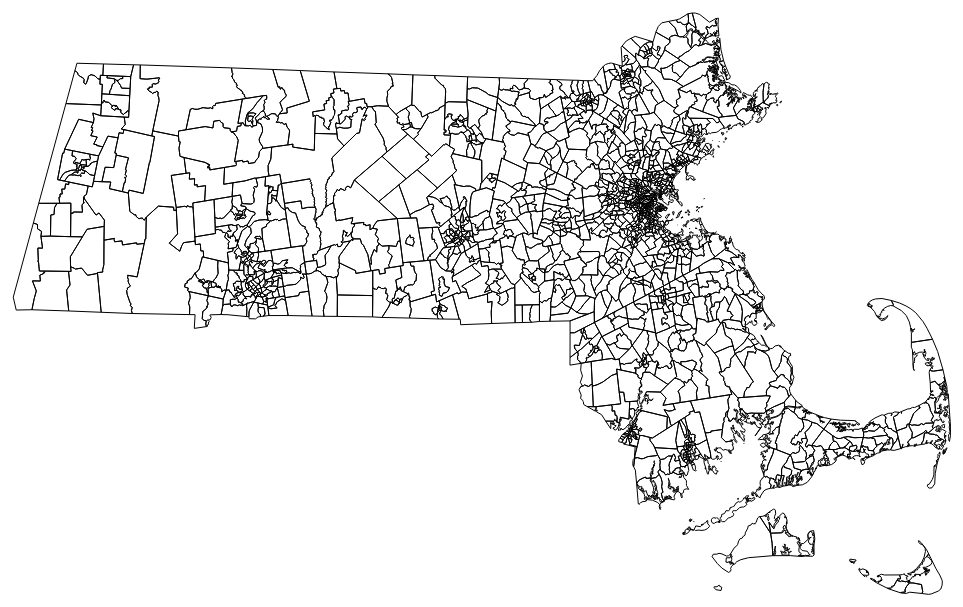
D3 v3 page, settled after 480 driven frames (8 s of simulated time); the page loaded 1 data file(s).


	
	var width = 1024,
    	height = 768;

	var svg = d3.select("body").append("svg")
	    .attr("width", width)
	    .attr("height", height);

	d3.json("topojson.json", function(error, ma) {
	  if (error) return console.error(error);
	
	var projection = d3.geo.mercator().scale(15000).center([-71.71, 42.2]);	

	svg.append("path")
	  .datum(topojson.feature(ma, ma.objects.F0))
	  .attr("d", d3.geo.path().projection(projection))
	  .attr("stroke","black")
    	  .attr("stroke-width",1)
	  .attr("fill","none");
	});
			



### data: topojson.json
{
 "type": "Topology",
 "transform": {
  "scale": [
   0.0001,
   0.0001
  ],
  "translate": [
   -71.19,
   42.19
  ]
 },
 "objects": {
  "F0": {
   "geometries": [
    "{... 4 keys}",
    "{... 4 keys}",
    "{... 4 keys}",
    "{... 4 keys}",
    "{... 4 keys}",
    "{... 4 keys}",
    "{... 4 keys}",
    "{... 4 keys}",
    "... 1,464 more items"
   ],
   "type": "GeometryCollection"
  }
 },
 "arcs": [
  [
   [
    1823,
    429
   ],
   [
    -35,
    -15
   ],
   [
    -207,
    -7
   ]
  ],
  [
   [
    1581,
    407
   ],
   [
    30,
    77
   ],
   [
    72,
    63
   ]
  ],
  [
   [
    1683,
    547
   ],
   [
    62,
    -40
   ],
   [
    -26,
    -23
   ],
   [
    15,
    -18
   ],
   [
    22,
    -15
   ],
   [
    32,
    11
   ],
   [
    35,
    -33
   ]
  ],
  [
   [
    1823,
    429
   ],
   [
    0,
    0
   ]
  ],
  [
   [
    1861,
    733
   ],
   [
    83,
    -66
   ],
   [
    56,
    -15
   ]
  ],
  [
   [
    2000,
    652
   ],
   [
    -26,
    -28
   ]
  ],
  [
   [
    1974,
    624
   ],
   [
    -80,
    -42
   ]
  ],
  [
   [
    1894,
    582
   ],
   [
    -32,
    -15
   ]
  ],
  "... 6,314 more items"
 ]
}